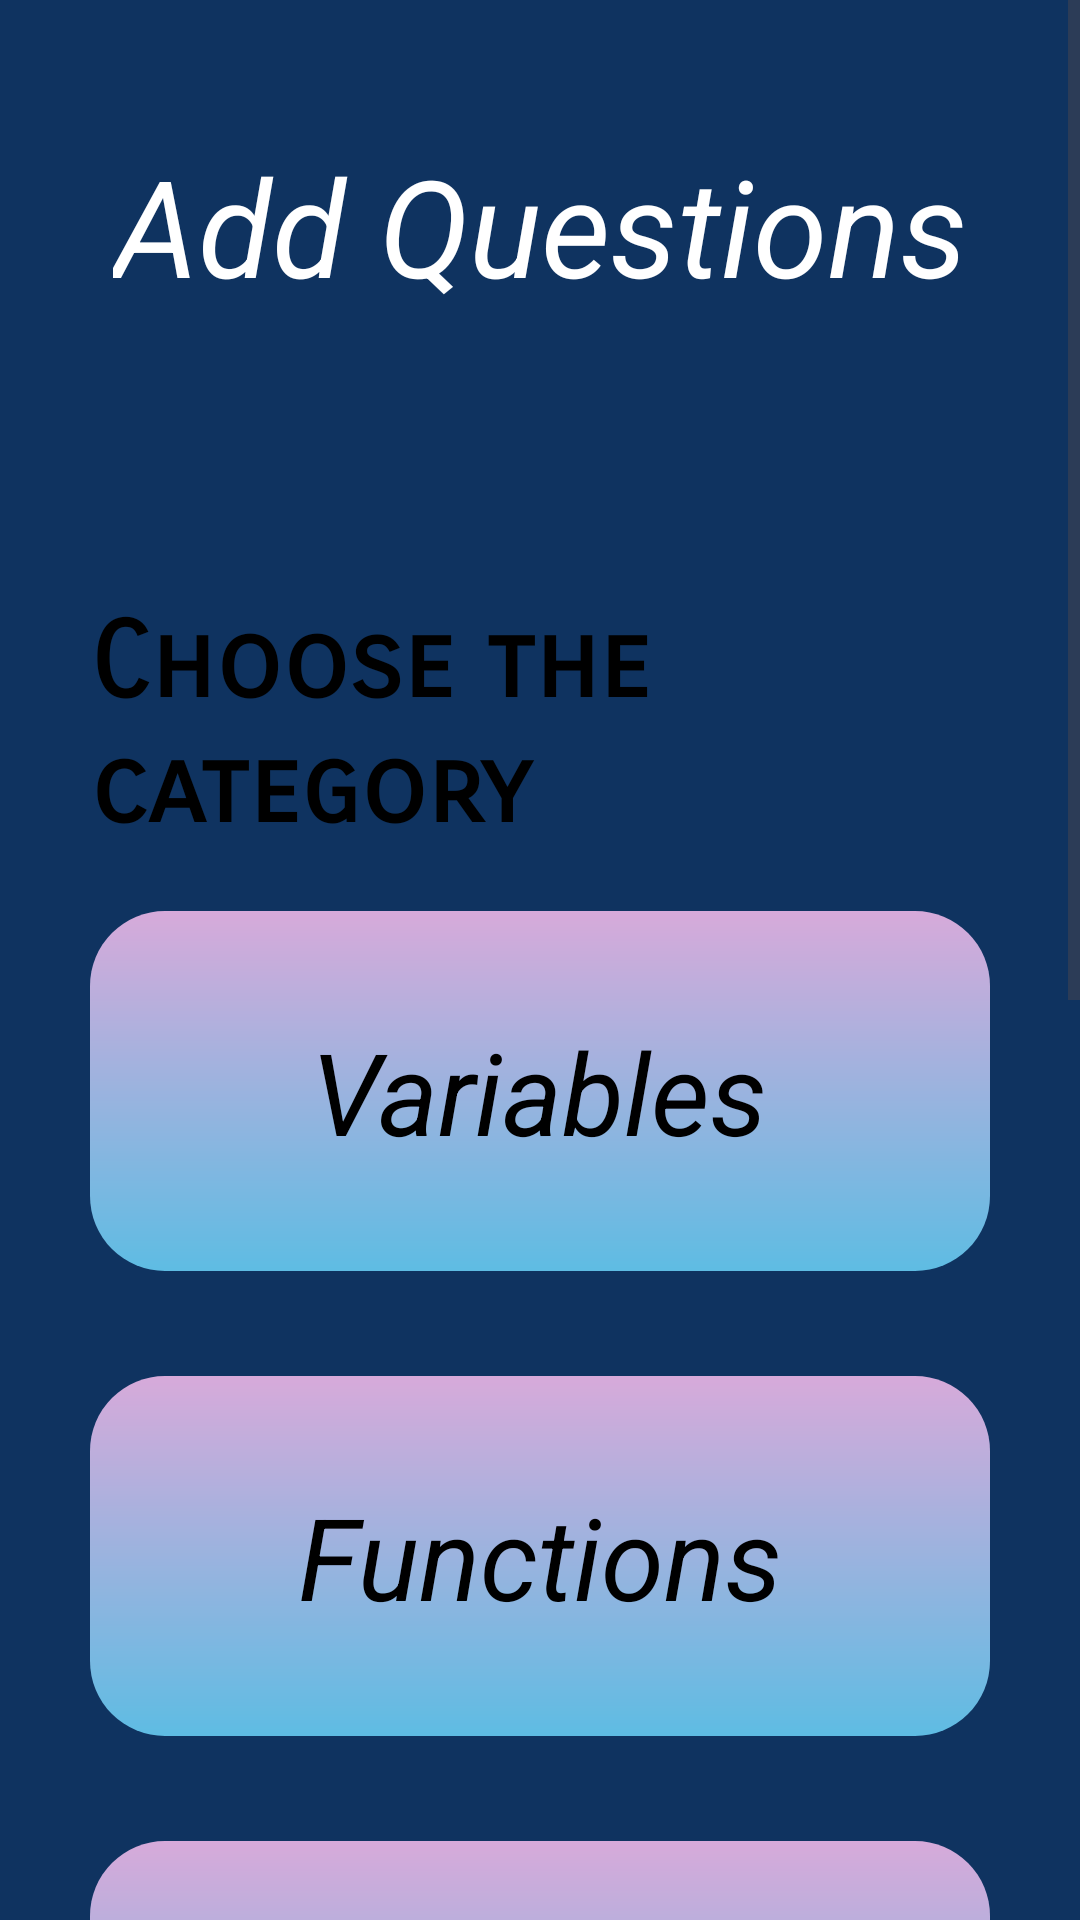

Write the Android layout XML for this screen, with the resource values it uses.
<!-- AndroidManifest.xml: application theme Theme.MyMathematicianProject -->
<!-- res/layout/fragment_add_ques_page.xml -->
<?xml version="1.0" encoding="utf-8"?>
<ScrollView
xmlns:android="http://schemas.android.com/apk/res/android"
xmlns:app="http://schemas.android.com/apk/res-auto"
xmlns:tools="http://schemas.android.com/tools"
android:id="@+id/scrollView2"
android:layout_width="match_parent"
android:layout_height="wrap_content"
tools:ignore="MissingConstraints"
tools:context=".HomePage"
android:background="@color/white">

<androidx.constraintlayout.widget.ConstraintLayout
    android:layout_width="match_parent"
    android:layout_height="wrap_content"
    android:background="@color/dark_blue">

    

    <TextView
        android:layout_width="wrap_content"
        android:layout_height="wrap_content"
        android:text="Add Questions"
        android:textColor="@color/white"
        android:textSize="45dp"
        android:textStyle="italic"
        app:layout_constraintBottom_toTopOf="@+id/frameLayout"
        app:layout_constraintEnd_toEndOf="parent"
        app:layout_constraintStart_toStartOf="parent"
        app:layout_constraintTop_toTopOf="parent" />

    <LinearLayout
        android:id="@+id/frameLayout"
        android:layout_width="match_parent"
        android:layout_height="wrap_content"
        android:layout_marginTop="150dp"
        android:background="@drawable/base_layout"
        app:layout_constraintTop_toTopOf="parent"
        tools:layout_editor_absoluteX="58dp"
        android:orientation="vertical"
        android:padding="30dp">

        <TextView
            android:layout_width="wrap_content"
            android:layout_height="wrap_content"
            android:text="Choose the category"
            android:textColor="@color/black"
            android:layout_marginTop="20dp"
            android:textSize="35dp"
            android:fontFamily="sans-serif-smallcaps"
            android:textStyle="bold"
            android:layout_gravity="center_horizontal"/>

        <LinearLayout
            android:id="@+id/category1"
            android:layout_width="match_parent"
            android:layout_height="120dp"
            android:background="@drawable/categories_layout"
            android:layout_marginTop="20dp"
            android:layout_marginStart="0dp"
            android:layout_marginEnd="0dp"
            android:gravity="center"
            android:clickable="true">
            <TextView
                android:layout_width="wrap_content"
                android:layout_height="wrap_content"
                android:text="Variables"
                android:textSize="38dp"
                android:textColor="@color/black"
                android:textStyle="italic"/>
        </LinearLayout>

        <LinearLayout
            android:id="@+id/category2"
            android:layout_width="match_parent"
            android:layout_height="120dp"
            android:background="@drawable/categories_layout"
            android:layout_marginTop="35dp"
            android:layout_marginStart="0dp"
            android:layout_marginEnd="0dp"
            android:gravity="center"
            android:clickable="true">
            <TextView
                android:layout_width="wrap_content"
                android:layout_height="wrap_content"
                android:text="Functions"
                android:textSize="38dp"
                android:textColor="@color/black"
                android:textStyle="italic"/>
        </LinearLayout>

        <LinearLayout
            android:id="@+id/category3"
            android:layout_width="match_parent"
            android:layout_height="120dp"
            android:background="@drawable/categories_layout"
            android:layout_marginTop="35dp"
            android:layout_marginStart="0dp"
            android:layout_marginEnd="0dp"
            android:gravity="center"
            android:clickable="true">
            <TextView
                android:layout_width="wrap_content"
                android:layout_height="wrap_content"
                android:text="Trigonometry"
                android:textSize="38dp"
                android:textColor="@color/black"
                android:textStyle="italic"/>
        </LinearLayout>

        <LinearLayout
            android:id="@+id/category4"
            android:layout_width="match_parent"
            android:layout_height="120dp"
            android:background="@drawable/categories_layout"
            android:layout_marginTop="35dp"
            android:layout_marginStart="0dp"
            android:layout_marginEnd="0dp"
            android:gravity="center">
            <TextView
                android:layout_width="wrap_content"
                android:layout_height="wrap_content"
                android:text="Geometry"
                android:textSize="38dp"
                android:textColor="@color/black"
                android:textStyle="italic"/>
        </LinearLayout>

        <LinearLayout
            android:id="@+id/category5"
            android:layout_width="match_parent"
            android:layout_height="120dp"
            android:background="@drawable/categories_layout"
            android:layout_marginTop="35dp"
            android:layout_marginStart="0dp"
            android:layout_marginEnd="0dp"
            android:gravity="center"
            android:clickable="true">
            <TextView
                android:layout_width="wrap_content"
                android:layout_height="wrap_content"
                android:text="Logarithmic "
                android:textSize="38dp"
                android:textColor="@color/black"
                android:textStyle="italic"/>
        </LinearLayout>

        <LinearLayout
            android:id="@+id/category6"
            android:layout_width="match_parent"
            android:layout_height="120dp"
            android:background="@drawable/categories_layout"
            android:layout_marginTop="35dp"
            android:layout_marginStart="0dp"
            android:layout_marginEnd="0dp"
            android:gravity="center"
            android:clickable="true">
            <TextView
                android:layout_width="wrap_content"
                android:layout_height="wrap_content"
                android:text="Derivatives"
                android:textSize="38dp"
                android:textColor="@color/black"
                android:textStyle="italic"/>
        </LinearLayout>

    </LinearLayout>
</androidx.constraintlayout.widget.ConstraintLayout>
</ScrollView>
<!-- resources referenced by this layout -->
<resources>
  <color name="black">#FF000000</color>
  <color name="dark_blue">#0F3360</color>
  <color name="white">#FFFFFFFF</color>
  <!-- drawable categories_layout (drawable) -->
  <?xml version="1.0" encoding="utf-8"?>
  <shape xmlns:android="http://schemas.android.com/apk/res/android">
      <gradient
          android:startColor="@color/purple"
          android:endColor="@color/light_blue"
          android:angle="60"/>
      <corners android:radius="25dp" />
  </shape>
  <style name="Theme.MyMathematicianProject" parent="Base.Theme.MyMathematicianProject" />
  <color name="purple">#D7AADA</color>
  <color name="light_blue">#5EBCE3</color>
  <style name="Base.Theme.MyMathematicianProject" parent="Theme.Material3.DayNight.NoActionBar">
          
          
      </style>
</resources>
